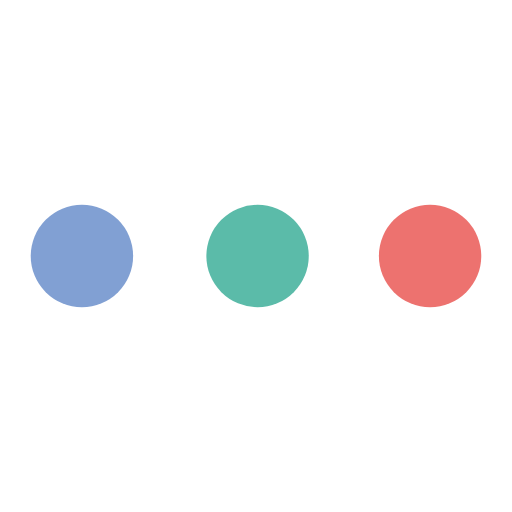
t = 0.00 s
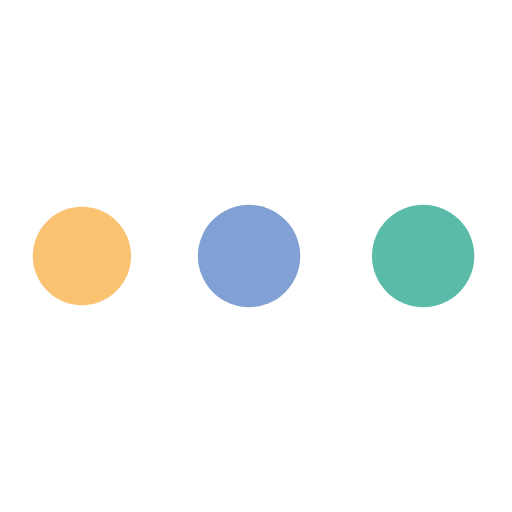
t = 0.30 s
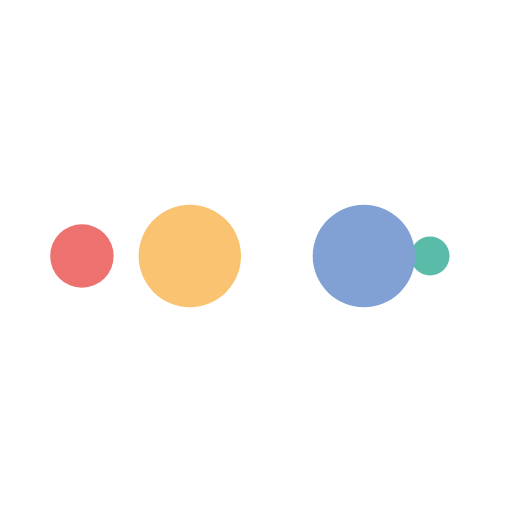
t = 0.50 s
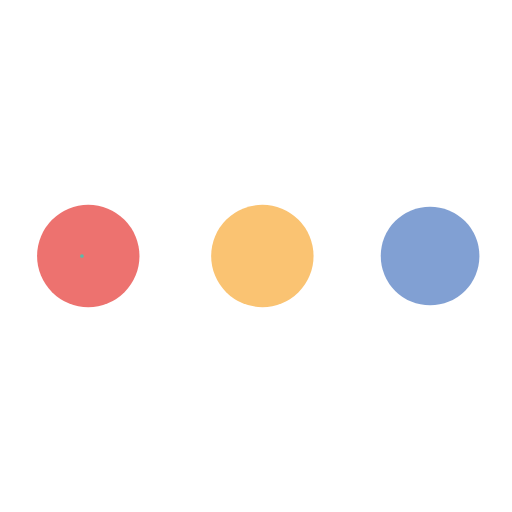
t = 0.79 s
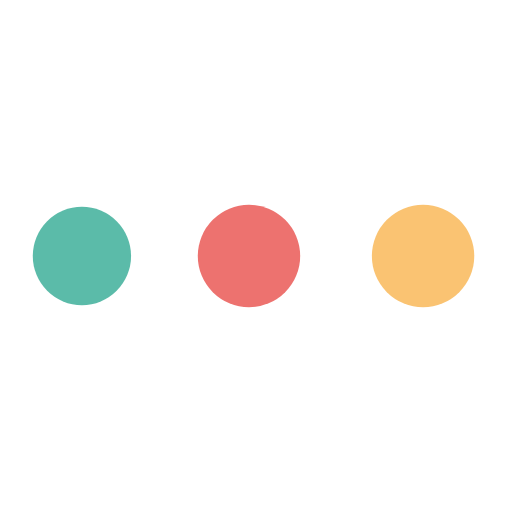
t = 1.09 s
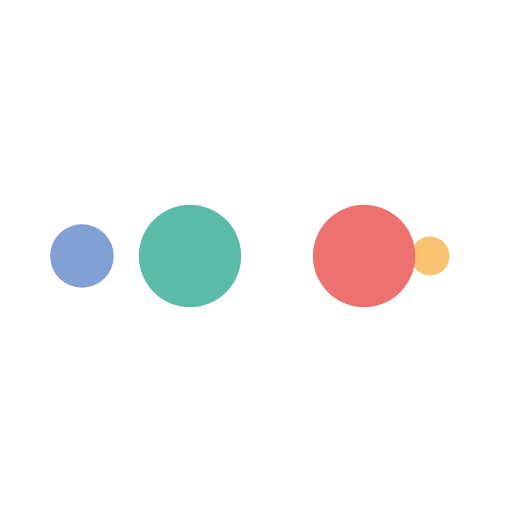
t = 1.29 s

The animated SVG that drew these frames (rendered in a browser with its animation timeline set to each time). Animation: 10 SMIL elements (animate=10); one cycle of 1.59 s, repeats indefinitely.

<?xml version="1.0" encoding="utf-8"?>
<svg xmlns="http://www.w3.org/2000/svg" xmlns:xlink="http://www.w3.org/1999/xlink" style="margin: auto; background: rgb(255, 255, 255); display: block; shape-rendering: auto;" width="200px" height="200px" viewBox="0 0 100 100" preserveAspectRatio="xMidYMid">
<circle cx="84" cy="50" r="10" fill="#ed726f">
    <animate attributeName="r" repeatCount="indefinite" dur="0.3968253968253968s" calcMode="spline" keyTimes="0;1" values="10;0" keySplines="0 0.5 0.5 1" begin="0s"></animate>
    <animate attributeName="fill" repeatCount="indefinite" dur="1.5873015873015872s" calcMode="discrete" keyTimes="0;0.25;0.5;0.75;1" values="#ed726f;#5bbba9;#81a0d3;#fac372;#ed726f" begin="0s"></animate>
</circle><circle cx="16" cy="50" r="10" fill="#ed726f">
  <animate attributeName="r" repeatCount="indefinite" dur="1.5873015873015872s" calcMode="spline" keyTimes="0;0.25;0.5;0.75;1" values="0;0;10;10;10" keySplines="0 0.5 0.5 1;0 0.5 0.5 1;0 0.5 0.5 1;0 0.5 0.5 1" begin="0s"></animate>
  <animate attributeName="cx" repeatCount="indefinite" dur="1.5873015873015872s" calcMode="spline" keyTimes="0;0.25;0.5;0.75;1" values="16;16;16;50;84" keySplines="0 0.5 0.5 1;0 0.5 0.5 1;0 0.5 0.5 1;0 0.5 0.5 1" begin="0s"></animate>
</circle><circle cx="50" cy="50" r="10" fill="#fac372">
  <animate attributeName="r" repeatCount="indefinite" dur="1.5873015873015872s" calcMode="spline" keyTimes="0;0.25;0.5;0.75;1" values="0;0;10;10;10" keySplines="0 0.5 0.5 1;0 0.5 0.5 1;0 0.5 0.5 1;0 0.5 0.5 1" begin="-0.3968253968253968s"></animate>
  <animate attributeName="cx" repeatCount="indefinite" dur="1.5873015873015872s" calcMode="spline" keyTimes="0;0.25;0.5;0.75;1" values="16;16;16;50;84" keySplines="0 0.5 0.5 1;0 0.5 0.5 1;0 0.5 0.5 1;0 0.5 0.5 1" begin="-0.3968253968253968s"></animate>
</circle><circle cx="84" cy="50" r="10" fill="#81a0d3">
  <animate attributeName="r" repeatCount="indefinite" dur="1.5873015873015872s" calcMode="spline" keyTimes="0;0.25;0.5;0.75;1" values="0;0;10;10;10" keySplines="0 0.5 0.5 1;0 0.5 0.5 1;0 0.5 0.5 1;0 0.5 0.5 1" begin="-0.7936507936507936s"></animate>
  <animate attributeName="cx" repeatCount="indefinite" dur="1.5873015873015872s" calcMode="spline" keyTimes="0;0.25;0.5;0.75;1" values="16;16;16;50;84" keySplines="0 0.5 0.5 1;0 0.5 0.5 1;0 0.5 0.5 1;0 0.5 0.5 1" begin="-0.7936507936507936s"></animate>
</circle><circle cx="16" cy="50" r="10" fill="#5bbba9">
  <animate attributeName="r" repeatCount="indefinite" dur="1.5873015873015872s" calcMode="spline" keyTimes="0;0.25;0.5;0.75;1" values="0;0;10;10;10" keySplines="0 0.5 0.5 1;0 0.5 0.5 1;0 0.5 0.5 1;0 0.5 0.5 1" begin="-1.1904761904761905s"></animate>
  <animate attributeName="cx" repeatCount="indefinite" dur="1.5873015873015872s" calcMode="spline" keyTimes="0;0.25;0.5;0.75;1" values="16;16;16;50;84" keySplines="0 0.5 0.5 1;0 0.5 0.5 1;0 0.5 0.5 1;0 0.5 0.5 1" begin="-1.1904761904761905s"></animate>
</circle>
<!-- [ldio] generated by https://loading.io/ --></svg>
